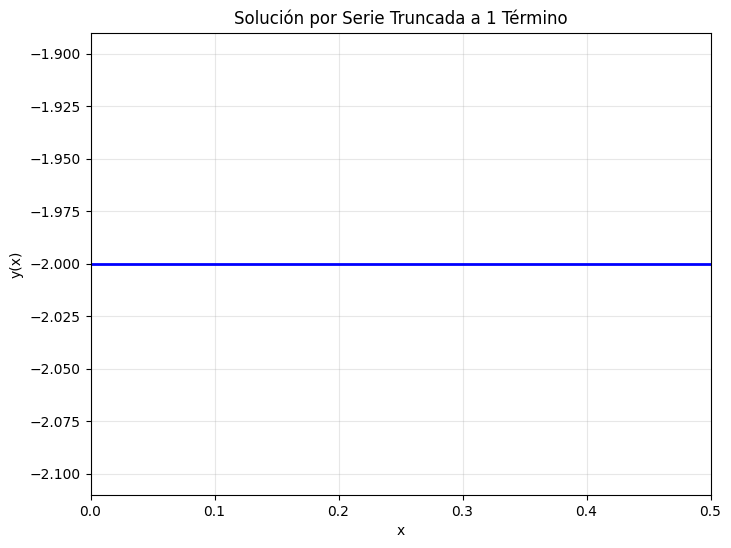
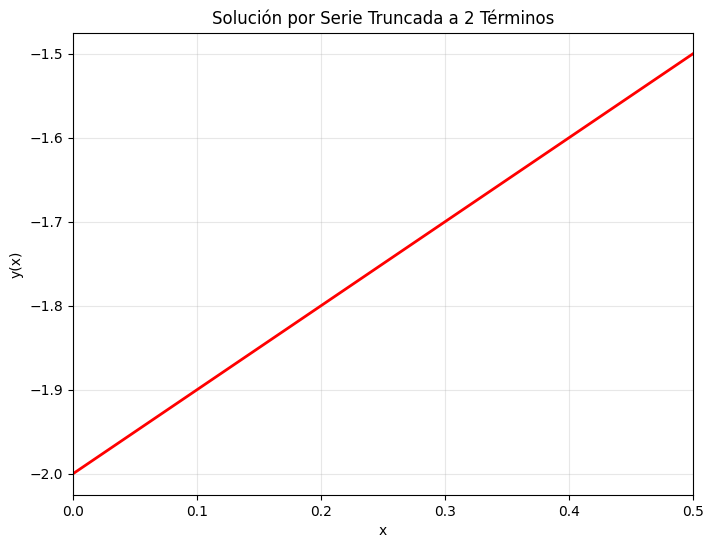
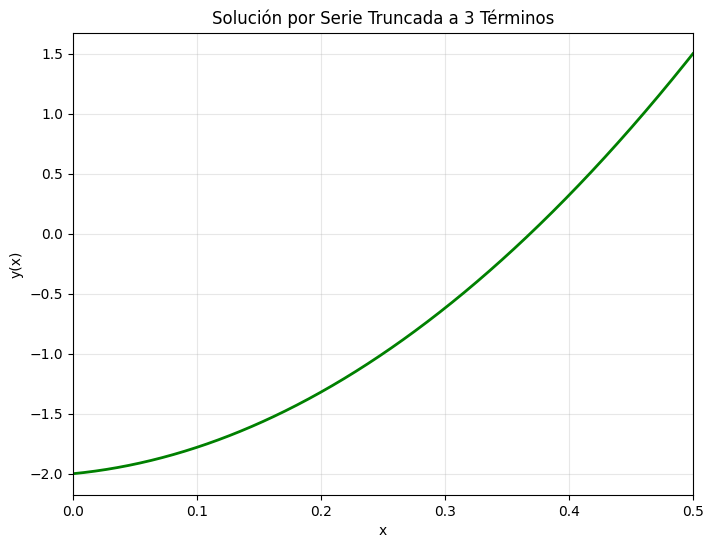
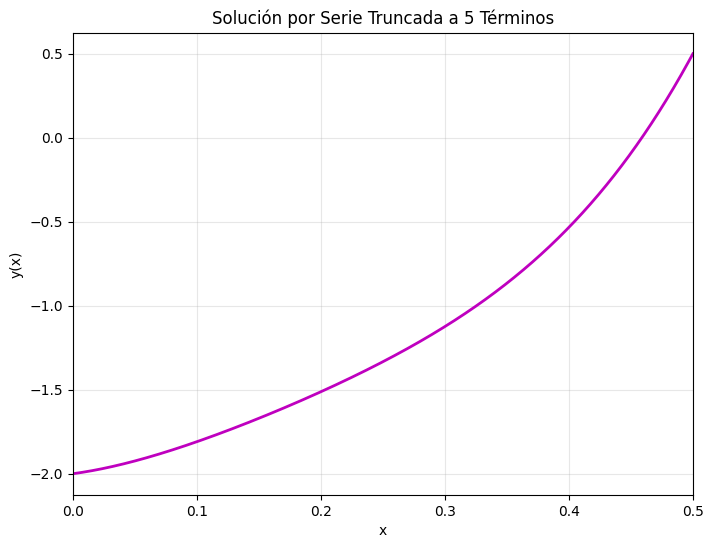
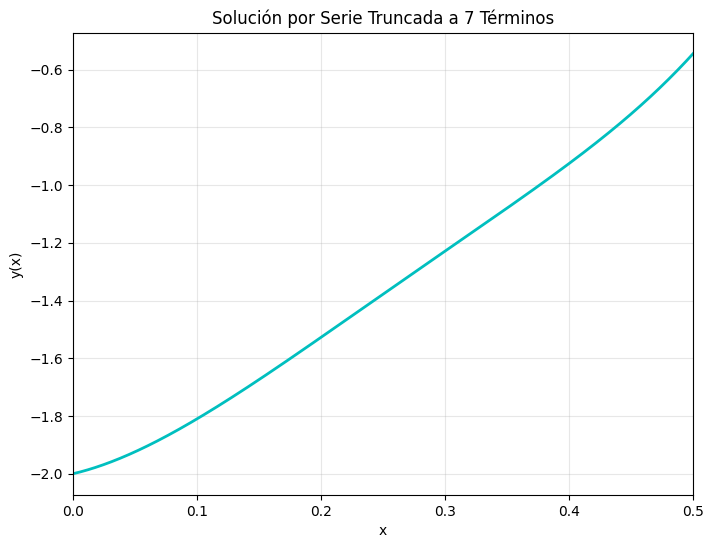
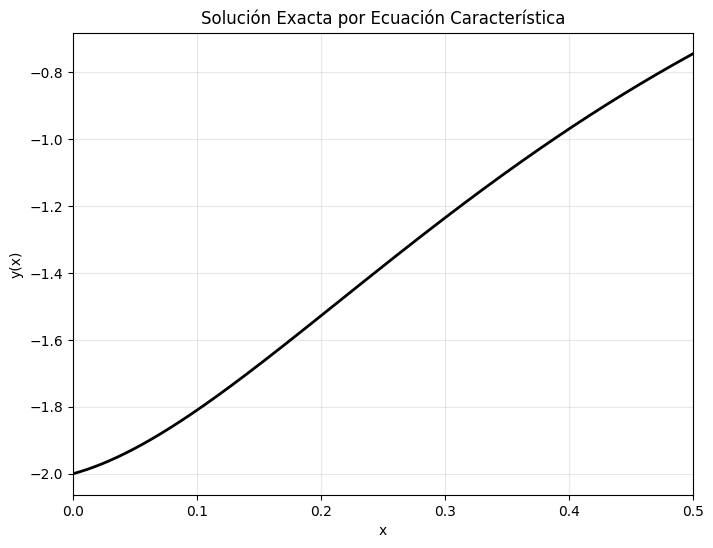
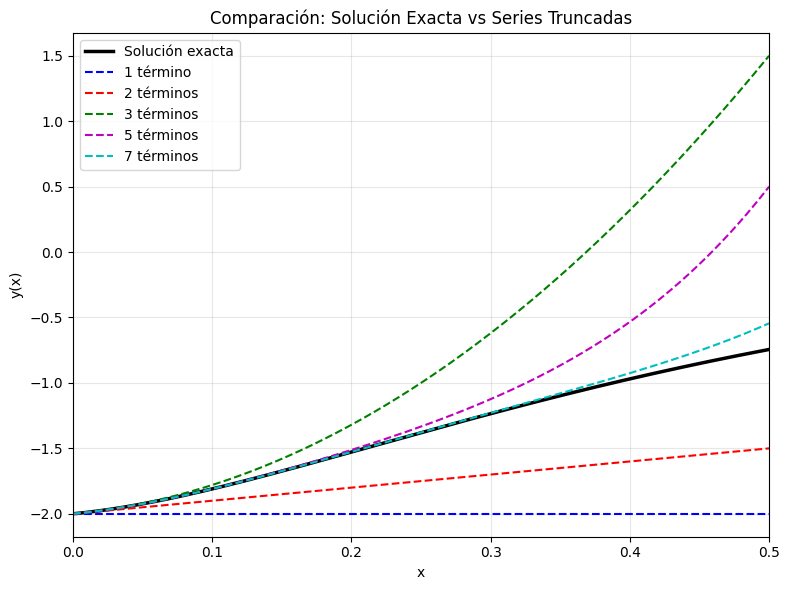
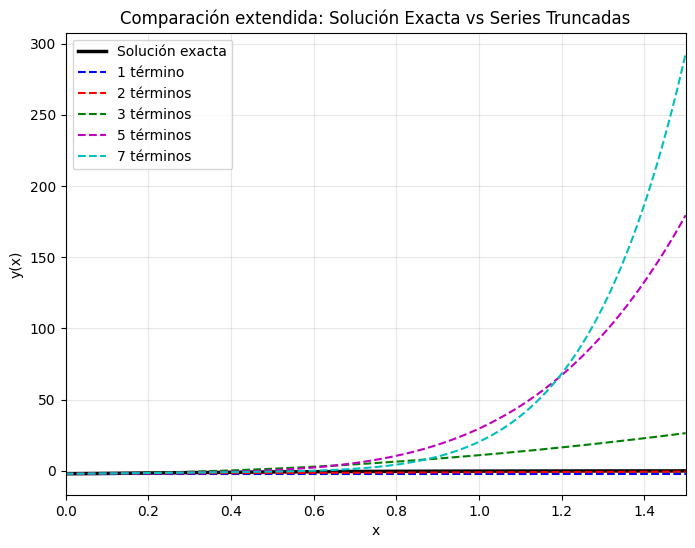

Recreate these plots in Python, in order.
import numpy as np
import matplotlib.pyplot as plt

x = np.linspace(0, 0.5, 1000)

# Coeficientes de la serie de potencias
a0 = -2
a1 = 1
a2 = 12
a3 = -104/3
a4 = 160/3
a5 = -288/5
a6 = 2176/45
a7 = -5088/105
a8 = 76384/245

# Solución exacta
y_exact = -2 * np.exp(-4*x) - 7*x * np.exp(-4*x)

# Soluciones por serie truncada
y_1_term = a0 * np.ones_like(x)
y_2_terms = a0 + a1*x
y_3_terms = a0 + a1*x + a2*x**2
y_5_terms = a0 + a1*x + a2*x**2 + a3*x**3 + a4*x**4
y_7_terms = a0 + a1*x + a2*x**2 + a3*x**3 + a4*x**4 + a5*x**5 + a6*x**6

plt.style.use('default')
plt.rcParams['font.size'] = 10
plt.rcParams['figure.figsize'] = (8, 6)

# Figura 1: 1 término
plt.figure(1)
plt.plot(x, y_1_term, 'b-', linewidth=2)
plt.xlabel('x')
plt.ylabel('y(x)')
plt.title('Solución por Serie Truncada a 1 Término')
plt.grid(True, alpha=0.3)
plt.xlim(0, 0.5)

# Figura 2: 2 términos
plt.figure(2)
plt.plot(x, y_2_terms, 'r-', linewidth=2)
plt.xlabel('x')
plt.ylabel('y(x)')
plt.title('Solución por Serie Truncada a 2 Términos')
plt.grid(True, alpha=0.3)
plt.xlim(0, 0.5)

# Figura 3: 3 términos
plt.figure(3)
plt.plot(x, y_3_terms, 'g-', linewidth=2)
plt.xlabel('x')
plt.ylabel('y(x)')
plt.title('Solución por Serie Truncada a 3 Términos')
plt.grid(True, alpha=0.3)
plt.xlim(0, 0.5)

# Figura 4: 5 términos
plt.figure(4)
plt.plot(x, y_5_terms, 'm-', linewidth=2)
plt.xlabel('x')
plt.ylabel('y(x)')
plt.title('Solución por Serie Truncada a 5 Términos')
plt.grid(True, alpha=0.3)
plt.xlim(0, 0.5)

# Figura 5: 7 términos
plt.figure(5)
plt.plot(x, y_7_terms, 'c-', linewidth=2)
plt.xlabel('x')
plt.ylabel('y(x)')
plt.title('Solución por Serie Truncada a 7 Términos')
plt.grid(True, alpha=0.3)
plt.xlim(0, 0.5)

# Figura 6: Solución exacta
plt.figure(6)
plt.plot(x, y_exact, 'k-', linewidth=2)
plt.xlabel('x')
plt.ylabel('y(x)')
plt.title('Solución Exacta por Ecuación Característica')
plt.grid(True, alpha=0.3)
plt.xlim(0, 0.5)

# Figura 7: Comparación sobrepuesta
plt.figure(7)
plt.plot(x, y_exact, 'k-', linewidth=2.5, label='Solución exacta')
plt.plot(x, y_1_term, 'b--', linewidth=1.5, label='1 término')
plt.plot(x, y_2_terms, 'r--', linewidth=1.5, label='2 términos')
plt.plot(x, y_3_terms, 'g--', linewidth=1.5, label='3 términos')
plt.plot(x, y_5_terms, 'm--', linewidth=1.5, label='5 términos')
plt.plot(x, y_7_terms, 'c--', linewidth=1.5, label='7 términos')
plt.xlabel('x')
plt.ylabel('y(x)')
plt.title('Comparación: Solución Exacta vs Series Truncadas')
plt.legend()
plt.grid(True, alpha=0.3)
plt.xlim(0, 0.5)

plt.tight_layout()
plt.show()

# Figura 8: Comparación en un intervalo extendido
x_long = np.linspace(0, 1.5, 1000)

y_exact_long = -2 * np.exp(-4*x_long) - 7*x_long * np.exp(-4*x_long)
y_1_term_long = a0 * np.ones_like(x_long)
y_2_terms_long = a0 + a1*x_long
y_3_terms_long = a0 + a1*x_long + a2*x_long**2
y_5_terms_long = a0 + a1*x_long + a2*x_long**2 + a3*x_long**3 + a4*x_long**4
y_7_terms_long = a0 + a1*x_long + a2*x_long**2 + a3*x_long**3 + a4*x_long**4 + a5*x_long**5 + a6*x_long**6

plt.figure(8)
plt.plot(x_long, y_exact_long, 'k-', linewidth=2.5, label='Solución exacta')
plt.plot(x_long, y_1_term_long, 'b--', linewidth=1.5, label='1 término')
plt.plot(x_long, y_2_terms_long, 'r--', linewidth=1.5, label='2 términos')
plt.plot(x_long, y_3_terms_long, 'g--', linewidth=1.5, label='3 términos')
plt.plot(x_long, y_5_terms_long, 'm--', linewidth=1.5, label='5 términos')
plt.plot(x_long, y_7_terms_long, 'c--', linewidth=1.5, label='7 términos')
plt.xlabel('x')
plt.ylabel('y(x)')
plt.title('Comparación extendida: Solución Exacta vs Series Truncadas')
plt.legend()
plt.grid(True, alpha=0.3)
plt.xlim(0, 1.5)

